The GitHub repository hzyen/digit_and_symbol_recognition contains a labelled image folder "archive_png" with 10 categories: decimal point, div, equal sign, minus sign, original number, original sign, other number, other sign, plus sign, times. Examples follow, each with its label.

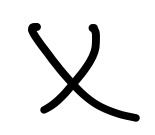
Label: times

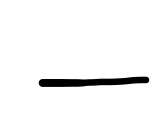
Label: minus sign

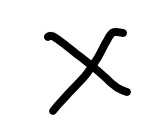
Label: times

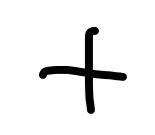
Label: plus sign

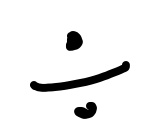
Label: div

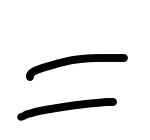
Label: equal sign
